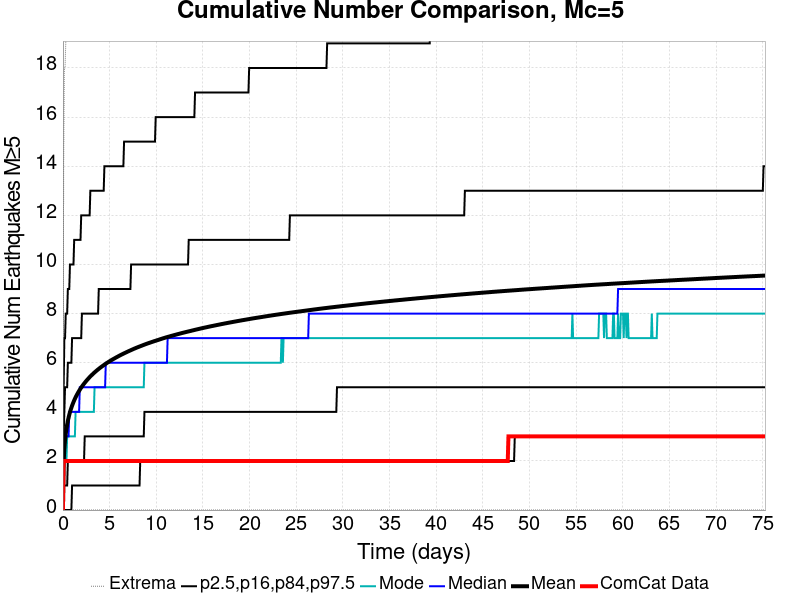

The data file committed next to this chart (first rows):
Time (days), ComCat Data, Simulation Mean, Simulation Median, Simulation Mode, Simulation Minimum, Simulation Maximum, 2.5 %-ile, 16 %-ile, 84 %-ile, 97.5 %-ile
0.0, 0.0, 0.0, 0.0, 0.0, 0.0, 0.0, 0.0, 0.0, 0.0, 0.0
0.07532, 2.0, 1.95, 2.0, 1.0, 0.0, 14.0, 0.0, 1.0, 3.0, 5.0
0.1506, 2.0, 2.506, 2.0, 2.0, 0.0, 18.0, 0.0, 1.0, 4.0, 7.0
0.226, 2.0, 2.853, 3.0, 2.0, 0.0, 18.0, 0.0, 1.0, 5.0, 7.0
0.3013, 2.0, 3.108, 3.0, 2.0, 0.0, 19.0, 0.0, 1.0, 5.0, 8.0
0.3766, 2.0, 3.313, 3.0, 2.0, 0.0, 20.0, 0.0, 1.0, 5.0, 8.0
0.4519, 2.0, 3.484, 3.0, 3.0, 0.0, 21.0, 0.0, 1.0, 5.0, 8.0
0.5273, 2.0, 3.631, 3.0, 3.0, 0.0, 23.0, 0.0, 2.0, 6.0, 9.0
0.6026, 2.0, 3.761, 3.0, 3.0, 0.0, 24.0, 0.0, 2.0, 6.0, 9.0
0.6779, 2.0, 3.879, 4.0, 3.0, 0.0, 25.0, 0.0, 2.0, 6.0, 9.0
0.7532, 2.0, 3.984, 4.0, 3.0, 0.0, 25.0, 0.0, 2.0, 6.0, 10.0
0.8285, 2.0, 4.079, 4.0, 3.0, 0.0, 25.0, 0.0, 2.0, 6.0, 10.0
0.9039, 2.0, 4.167, 4.0, 3.0, 0.0, 26.0, 0.0, 2.0, 6.0, 10.0
0.9792, 2.0, 4.248, 4.0, 3.0, 0.0, 26.0, 1.0, 2.0, 7.0, 10.0
1.055, 2.0, 4.324, 4.0, 3.0, 0.0, 26.0, 1.0, 2.0, 7.0, 10.0
1.13, 2.0, 4.395, 4.0, 3.0, 0.0, 26.0, 1.0, 2.0, 7.0, 10.0
1.205, 2.0, 4.464, 4.0, 3.0, 0.0, 29.0, 1.0, 2.0, 7.0, 11.0
1.28, 2.0, 4.528, 4.0, 3.0, 0.0, 29.0, 1.0, 2.0, 7.0, 11.0
1.356, 2.0, 4.589, 4.0, 4.0, 0.0, 30.0, 1.0, 2.0, 7.0, 11.0
1.431, 2.0, 4.646, 4.0, 4.0, 0.0, 30.0, 1.0, 2.0, 7.0, 11.0
1.506, 2.0, 4.701, 4.0, 4.0, 0.0, 30.0, 1.0, 2.0, 7.0, 11.0
1.582, 2.0, 4.754, 4.0, 4.0, 0.0, 30.0, 1.0, 2.0, 7.0, 11.0
1.657, 2.0, 4.804, 4.0, 4.0, 0.0, 30.0, 1.0, 2.0, 7.0, 11.0
1.732, 2.0, 4.852, 4.0, 4.0, 0.0, 31.0, 1.0, 2.0, 7.0, 11.0
1.808, 2.0, 4.897, 5.0, 4.0, 0.0, 31.0, 1.0, 2.0, 7.0, 11.0
1.883, 2.0, 4.943, 5.0, 4.0, 0.0, 31.0, 1.0, 2.0, 7.0, 11.0
1.958, 2.0, 4.985, 5.0, 4.0, 0.0, 31.0, 1.0, 2.0, 7.0, 12.0
2.034, 2.0, 5.027, 5.0, 4.0, 0.0, 31.0, 1.0, 2.0, 8.0, 12.0
2.109, 2.0, 5.067, 5.0, 4.0, 0.0, 31.0, 1.0, 2.0, 8.0, 12.0
2.184, 2.0, 5.107, 5.0, 4.0, 0.0, 31.0, 1.0, 2.0, 8.0, 12.0
2.26, 2.0, 5.144, 5.0, 4.0, 0.0, 31.0, 1.0, 2.0, 8.0, 12.0
2.335, 2.0, 5.181, 5.0, 4.0, 0.0, 31.0, 1.0, 3.0, 8.0, 12.0
2.41, 2.0, 5.216, 5.0, 4.0, 0.0, 31.0, 1.0, 3.0, 8.0, 12.0
2.486, 2.0, 5.251, 5.0, 4.0, 0.0, 31.0, 1.0, 3.0, 8.0, 12.0
2.561, 2.0, 5.285, 5.0, 4.0, 0.0, 31.0, 1.0, 3.0, 8.0, 12.0
2.636, 2.0, 5.317, 5.0, 4.0, 0.0, 32.0, 1.0, 3.0, 8.0, 12.0
2.712, 2.0, 5.348, 5.0, 4.0, 0.0, 32.0, 1.0, 3.0, 8.0, 12.0
2.787, 2.0, 5.381, 5.0, 4.0, 0.0, 32.0, 1.0, 3.0, 8.0, 12.0
2.862, 2.0, 5.411, 5.0, 4.0, 0.0, 32.0, 1.0, 3.0, 8.0, 12.0
2.938, 2.0, 5.44, 5.0, 4.0, 0.0, 32.0, 1.0, 3.0, 8.0, 13.0
3.013, 2.0, 5.469, 5.0, 4.0, 0.0, 32.0, 1.0, 3.0, 8.0, 13.0
3.088, 2.0, 5.497, 5.0, 4.0, 0.0, 32.0, 1.0, 3.0, 8.0, 13.0
3.164, 2.0, 5.524, 5.0, 4.0, 0.0, 32.0, 1.0, 3.0, 8.0, 13.0
3.239, 2.0, 5.551, 5.0, 4.0, 0.0, 32.0, 1.0, 3.0, 8.0, 13.0
3.314, 2.0, 5.578, 5.0, 4.0, 0.0, 32.0, 1.0, 3.0, 8.0, 13.0
3.389, 2.0, 5.604, 5.0, 5.0, 0.0, 32.0, 1.0, 3.0, 8.0, 13.0
3.465, 2.0, 5.629, 5.0, 5.0, 0.0, 32.0, 1.0, 3.0, 8.0, 13.0
3.54, 2.0, 5.654, 5.0, 5.0, 0.0, 32.0, 1.0, 3.0, 8.0, 13.0
3.615, 2.0, 5.678, 5.0, 5.0, 0.0, 32.0, 1.0, 3.0, 8.0, 13.0
3.691, 2.0, 5.702, 5.0, 5.0, 0.0, 32.0, 1.0, 3.0, 8.0, 13.0
3.766, 2.0, 5.725, 5.0, 5.0, 0.0, 32.0, 1.0, 3.0, 8.0, 13.0
3.841, 2.0, 5.748, 5.0, 5.0, 0.0, 32.0, 1.0, 3.0, 9.0, 13.0
3.917, 2.0, 5.771, 5.0, 5.0, 0.0, 32.0, 1.0, 3.0, 9.0, 13.0
3.992, 2.0, 5.793, 5.0, 5.0, 0.0, 32.0, 1.0, 3.0, 9.0, 13.0
4.067, 2.0, 5.815, 5.0, 5.0, 0.0, 33.0, 1.0, 3.0, 9.0, 13.0
4.143, 2.0, 5.836, 5.0, 5.0, 0.0, 33.0, 1.0, 3.0, 9.0, 13.0
4.218, 2.0, 5.857, 5.0, 5.0, 0.0, 33.0, 1.0, 3.0, 9.0, 13.0
4.293, 2.0, 5.878, 5.0, 5.0, 0.0, 33.0, 1.0, 3.0, 9.0, 13.0
4.369, 2.0, 5.898, 5.0, 5.0, 0.0, 33.0, 1.0, 3.0, 9.0, 13.0
4.444, 2.0, 5.919, 5.0, 5.0, 0.0, 33.0, 1.0, 3.0, 9.0, 14.0
... 940 more rows
